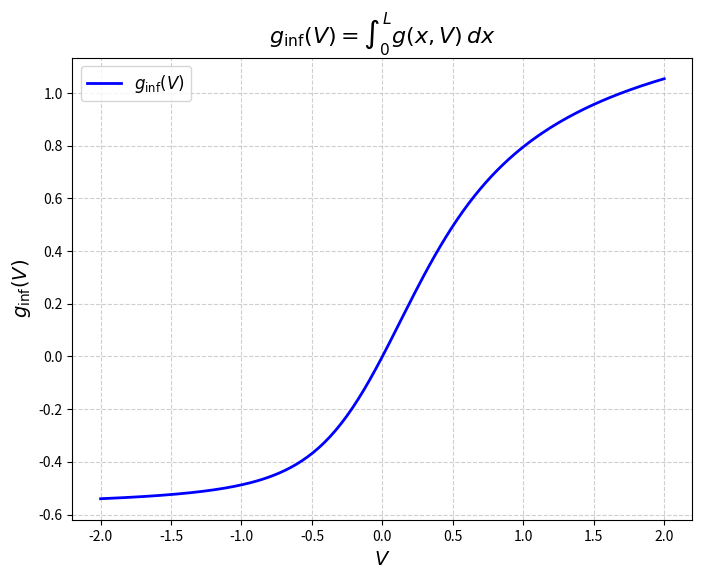

Generate this figure with matplotlib:
import numpy as np
from scipy.integrate import quad
import matplotlib.pyplot as plt

# Constants (fill in the values)
Rb = 200*10**-9  # Replace with your value
Rt = 50*10**-9  # Replace with your value
L = 10*10**-6   # Replace with your value
D = 1.0*10**-9   # Replace with your value
epsilon = 80.23*8.8541878128*10**-12  # Replace with your value
psi0 = -0.0102464  # Replace with your value
eta = 0.001009347337765476  # Replace with your value
kB = 1.38064852*10**-23
T = 293.15
eCharge = 1.60217662*10**-19
Na = 6.0221409*10**23
cb = 0.1*Na
sig = -0.0015*10**18 
w = eCharge*D*eta/(kB*T*epsilon*psi0)
Du = sig/(2*cb*Rt)
dg = -2*w*((Rb-Rt)/Rb)*Du

# Function definitions
def R(x, L):
    """
    Function R[x, L] = Rb - (Rb - Rt) * x / L
    """
    return Rb - (Rb - Rt) * x / L

def Q(V):
    """
    Function Q[V] = -pi * Rt * Rb * epsilon * psi0 / (eta * L)
    """
    return np.pi * Rt * Rb * epsilon * psi0 / (eta * L)*V

def P(V):
    """
    Function P[V] = Q[V] * L / (D * pi * Rt**2)
    """
    return Q(V) * L / (D * np.pi * Rt**2)

def g(x, V):
    """
    Your function g(x, V).
    """
    R_xL = R(x, L)  # Compute R[x, L]
    Pe_V = P(V)     # Compute P[V]
    
    term1 = (x * Rt) / (L * R_xL)
    term2 = (np.exp(Pe_V * ((x * Rt**2) / (L * Rb * R_xL))) - 1) / (np.exp(Pe_V * (Rt / Rb)) - 1)
    
    return term1 - term2

# Define the integral function ginf(V)
def ginf(V, L):
    """
    Computes ginf(V) = integral of g(x, V) from 0 to L.
    
    Parameters:
    V (float): Parameter V in g(x, V).
    L (float): Upper limit of integration.
    
    Returns:
    float: The value of the integral.
    """
    # Integrate g(x, V) from 0 to L
    result, _ = quad(g, 0, L, args=(V,))
    return result

# Define the range of V values
V_values = np.linspace(-2, 2, 200)  # 100 points between -1 and 1

# Compute ginf(V) for each V in the range
ginf_values = [dg*ginf(V, L)/L for V in V_values]

# Plot ginf(V) vs V
plt.figure(figsize=(8, 6))
plt.plot(V_values, ginf_values, label=r"$g_{\text{inf}}(V)$", color="blue", linewidth=2)
plt.xlabel(r"$V$", fontsize=14)
plt.ylabel(r"$g_{\text{inf}}(V)$", fontsize=14)
plt.title(r"$g_{\text{inf}}(V) = \int_0^L g(x, V) \, dx$", fontsize=16)
plt.grid(True, linestyle="--", alpha=0.6)
plt.legend(fontsize=12)
plt.show()